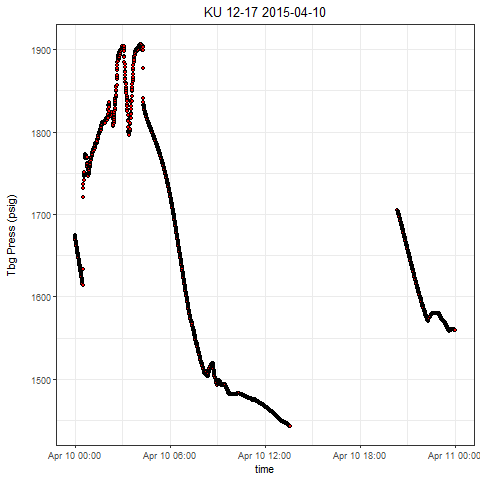

The data file committed next to this chart (first rows):
, Well, Tag, DateTime, Value
1, KU 12-17, press, 2015-04-10 00:00:00.0000000, 1675
2, KU 12-17, press, 2015-04-10 00:00:00.8210000, 1673
3, KU 12-17, press, 2015-04-10 00:00:30.8220000, 1673
4, KU 12-17, press, 2015-04-10 00:01:05.8220000, 1672
5, KU 12-17, press, 2015-04-10 00:01:30.8070000, 1671
6, KU 12-17, press, 2015-04-10 00:02:10.8070000, 1669
7, KU 12-17, press, 2015-04-10 00:02:30.8070000, 1669
8, KU 12-17, press, 2015-04-10 00:03:00.7920000, 1668
9, KU 12-17, press, 2015-04-10 00:03:35.8080000, 1667
10, KU 12-17, press, 2015-04-10 00:04:00.8090000, 1666
11, KU 12-17, press, 2015-04-10 00:04:35.8090000, 1665
12, KU 12-17, press, 2015-04-10 00:05:05.8090000, 1665
13, KU 12-17, press, 2015-04-10 00:05:30.8100000, 1664
14, KU 12-17, press, 2015-04-10 00:06:00.8100000, 1663
15, KU 12-17, press, 2015-04-10 00:06:35.8110000, 1662
16, KU 12-17, press, 2015-04-10 00:07:05.7950000, 1661
17, KU 12-17, press, 2015-04-10 00:07:30.8110000, 1660
18, KU 12-17, press, 2015-04-10 00:08:00.8120000, 1659
19, KU 12-17, press, 2015-04-10 00:08:30.8120000, 1658
20, KU 12-17, press, 2015-04-10 00:09:00.7970000, 1657
21, KU 12-17, press, 2015-04-10 00:09:30.7970000, 1656
22, KU 12-17, press, 2015-04-10 00:10:00.8130000, 1655
23, KU 12-17, press, 2015-04-10 00:10:30.8140000, 1654
24, KU 12-17, press, 2015-04-10 00:11:00.7980000, 1653
25, KU 12-17, press, 2015-04-10 00:11:30.7990000, 1652
26, KU 12-17, press, 2015-04-10 00:12:00.8150000, 1651
27, KU 12-17, press, 2015-04-10 00:12:30.8000000, 1650
28, KU 12-17, press, 2015-04-10 00:13:00.8160000, 1649
29, KU 12-17, press, 2015-04-10 00:13:30.8160000, 1648
30, KU 12-17, press, 2015-04-10 00:14:00.8160000, 1647
31, KU 12-17, press, 2015-04-10 00:14:30.8170000, 1646
32, KU 12-17, press, 2015-04-10 00:15:00.8170000, 1645
33, KU 12-17, press, 2015-04-10 00:15:30.8020000, 1644
34, KU 12-17, press, 2015-04-10 00:16:00.8020000, 1643
35, KU 12-17, press, 2015-04-10 00:16:35.8180000, 1642
36, KU 12-17, press, 2015-04-10 00:17:00.8190000, 1642
37, KU 12-17, press, 2015-04-10 00:17:30.8190000, 1641
38, KU 12-17, press, 2015-04-10 00:18:00.8190000, 1640
39, KU 12-17, press, 2015-04-10 00:18:30.8200000, 1639
40, KU 12-17, press, 2015-04-10 00:19:00.8200000, 1638
41, KU 12-17, press, 2015-04-10 00:19:30.8050000, 1637
42, KU 12-17, press, 2015-04-10 00:20:00.8050000, 1636
43, KU 12-17, press, 2015-04-10 00:20:30.8060000, 1635
44, KU 12-17, press, 2015-04-10 00:21:05.8220000, 1633
45, KU 12-17, press, 2015-04-10 00:21:35.8060000, 1632
46, KU 12-17, press, 2015-04-10 00:22:00.8220000, 1631
47, KU 12-17, press, 2015-04-10 00:22:30.8230000, 1630
48, KU 12-17, press, 2015-04-10 00:23:00.8230000, 1629
49, KU 12-17, press, 2015-04-10 00:23:30.7920000, 1628
50, KU 12-17, press, 2015-04-10 00:24:00.8240000, 1627
51, KU 12-17, press, 2015-04-10 00:24:35.8240000, 1626
52, KU 12-17, press, 2015-04-10 00:25:05.8250000, 1625
53, KU 12-17, press, 2015-04-10 00:25:35.8250000, 1624
54, KU 12-17, press, 2015-04-10 00:26:00.8260000, 1624
55, KU 12-17, press, 2015-04-10 00:26:30.8260000, 1623
56, KU 12-17, press, 2015-04-10 00:27:00.8110000, 1622
57, KU 12-17, press, 2015-04-10 00:27:30.8270000, 1620
58, KU 12-17, press, 2015-04-10 00:28:00.8110000, 1619
59, KU 12-17, press, 2015-04-10 00:28:30.8270000, 1618
60, KU 12-17, press, 2015-04-10 00:29:00.8280000, 1618
... 1,999 more rows
